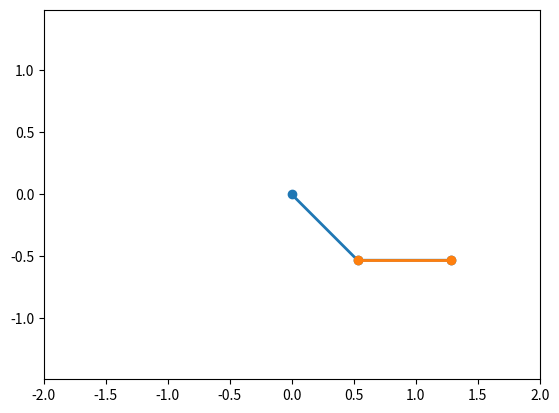

Here is the Python script that generated this plot:
#the assumptions I make about the arm as a double pendulum aren't correct. 
#I just assumed that there would be a driving force (as in while running) and a constraint where the forearm would bounce back after hitting a straight line. 
#It's just a proof of concept that can be changed as much as I want.

import numpy as np
from scipy.integrate import solve_ivp
import matplotlib.pyplot as plt
from matplotlib.animation import FuncAnimation

def double_pendulum(t, y, l1, l2, m1, m2, g, A, omega_d):
    theta1, omega1, theta2, omega2 = y

    # Driving function for theta1 (add a sinusoidal term)
    driving_function = A * np.cos(omega_d * t)

    # Equations of motion with the driving term
    dydt = [omega1,
            (-g * (2 * m1 + m2) * np.sin(theta1) - m2 * g * np.sin(theta1 - 2 * theta2)
             - 2 * np.sin(theta1 - theta2) * m2 * (omega2 ** 2 * l2 + omega1 ** 2 * l1 * np.cos(theta1 - theta2)))
            / (l1 * (2 * m1 + m2 - m2 * np.cos(2 * theta1 - 2 * theta2))) + driving_function,
            omega2,
            (2 * np.sin(theta1 - theta2) * (omega1 ** 2 * l1 * (m1 + m2) + g * (m1 + m2) * np.cos(theta1)
                                            + omega2 ** 2 * l2 * m2 * np.cos(theta1 - theta2)))
            / (l2 * (2 * m1 + m2 - m2 * np.cos(2 * theta1 - 2 * theta2)))]

    # Apply the constraint: theta2 cannot be less than 0
    if theta2 < 0:
        theta2 = 0
        omega2 = 0
        y[2] = theta2
        y[3] = omega2

    return dydt

# Function to update the plot in animation
def update_plot(frame, pendulum_line1, pendulum_line2):
    pendulum_line1.set_data([0, x1[frame], x2[frame]], [0, y1[frame], y2[frame]])
    pendulum_line2.set_data([x1[frame], x2[frame]], [y1[frame], y2[frame]])
    return pendulum_line1, pendulum_line2

# Set up initial conditions and parameters
l1 = 0.75  # length of the first pendulum
l2 = 0.75  # length of the second pendulum
m1 = 1.0  # mass of the first pendulum
m2 = 1.0  # mass of the second pendulum
g = 9.8  # acceleration due to gravity
A = 5.0  # amplitude of the driving force
omega_d = 10.0  # frequency of the driving force

# Initial conditions: theta1, omega1, theta2, omega2
initial_conditions = [np.pi / 4, 0, np.pi / 2, 0]

# Time span and step for the simulation
t_span = (0, 60)
t_step = 0.025

# Solve the ODEs using solve_ivp
sol = solve_ivp(
    double_pendulum,
    t_span,
    initial_conditions,
    args=(l1, l2, m1, m2, g, A, omega_d),
    t_eval=np.arange(t_span[0], t_span[1], t_step)
)

# Extract the solution
theta1, omega1, theta2, omega2 = sol.y

# Convert polar coordinates to Cartesian coordinates
x1 = l1 * np.sin(theta1)
y1 = -l1 * np.cos(theta1)
x2 = x1 + l2 * np.sin(theta2)
y2 = y1 - l2 * np.cos(theta2)

# Set up the plot and animation
fig, ax = plt.subplots()
ax.set_aspect('equal', adjustable='datalim')
ax.set_xlim([-2, 2])
ax.set_ylim([-2, 2])

pendulum_line1, = ax.plot([], [], lw=2, marker='o', markersize=6)
pendulum_line2, = ax.plot([], [], lw=2, marker='o', markersize=6)

animation = FuncAnimation(
    fig,
    update_plot,
    frames=len(sol.t),
    fargs=(pendulum_line1, pendulum_line2),
    interval=t_step * 1000,
    blit=True
)

plt.show()
